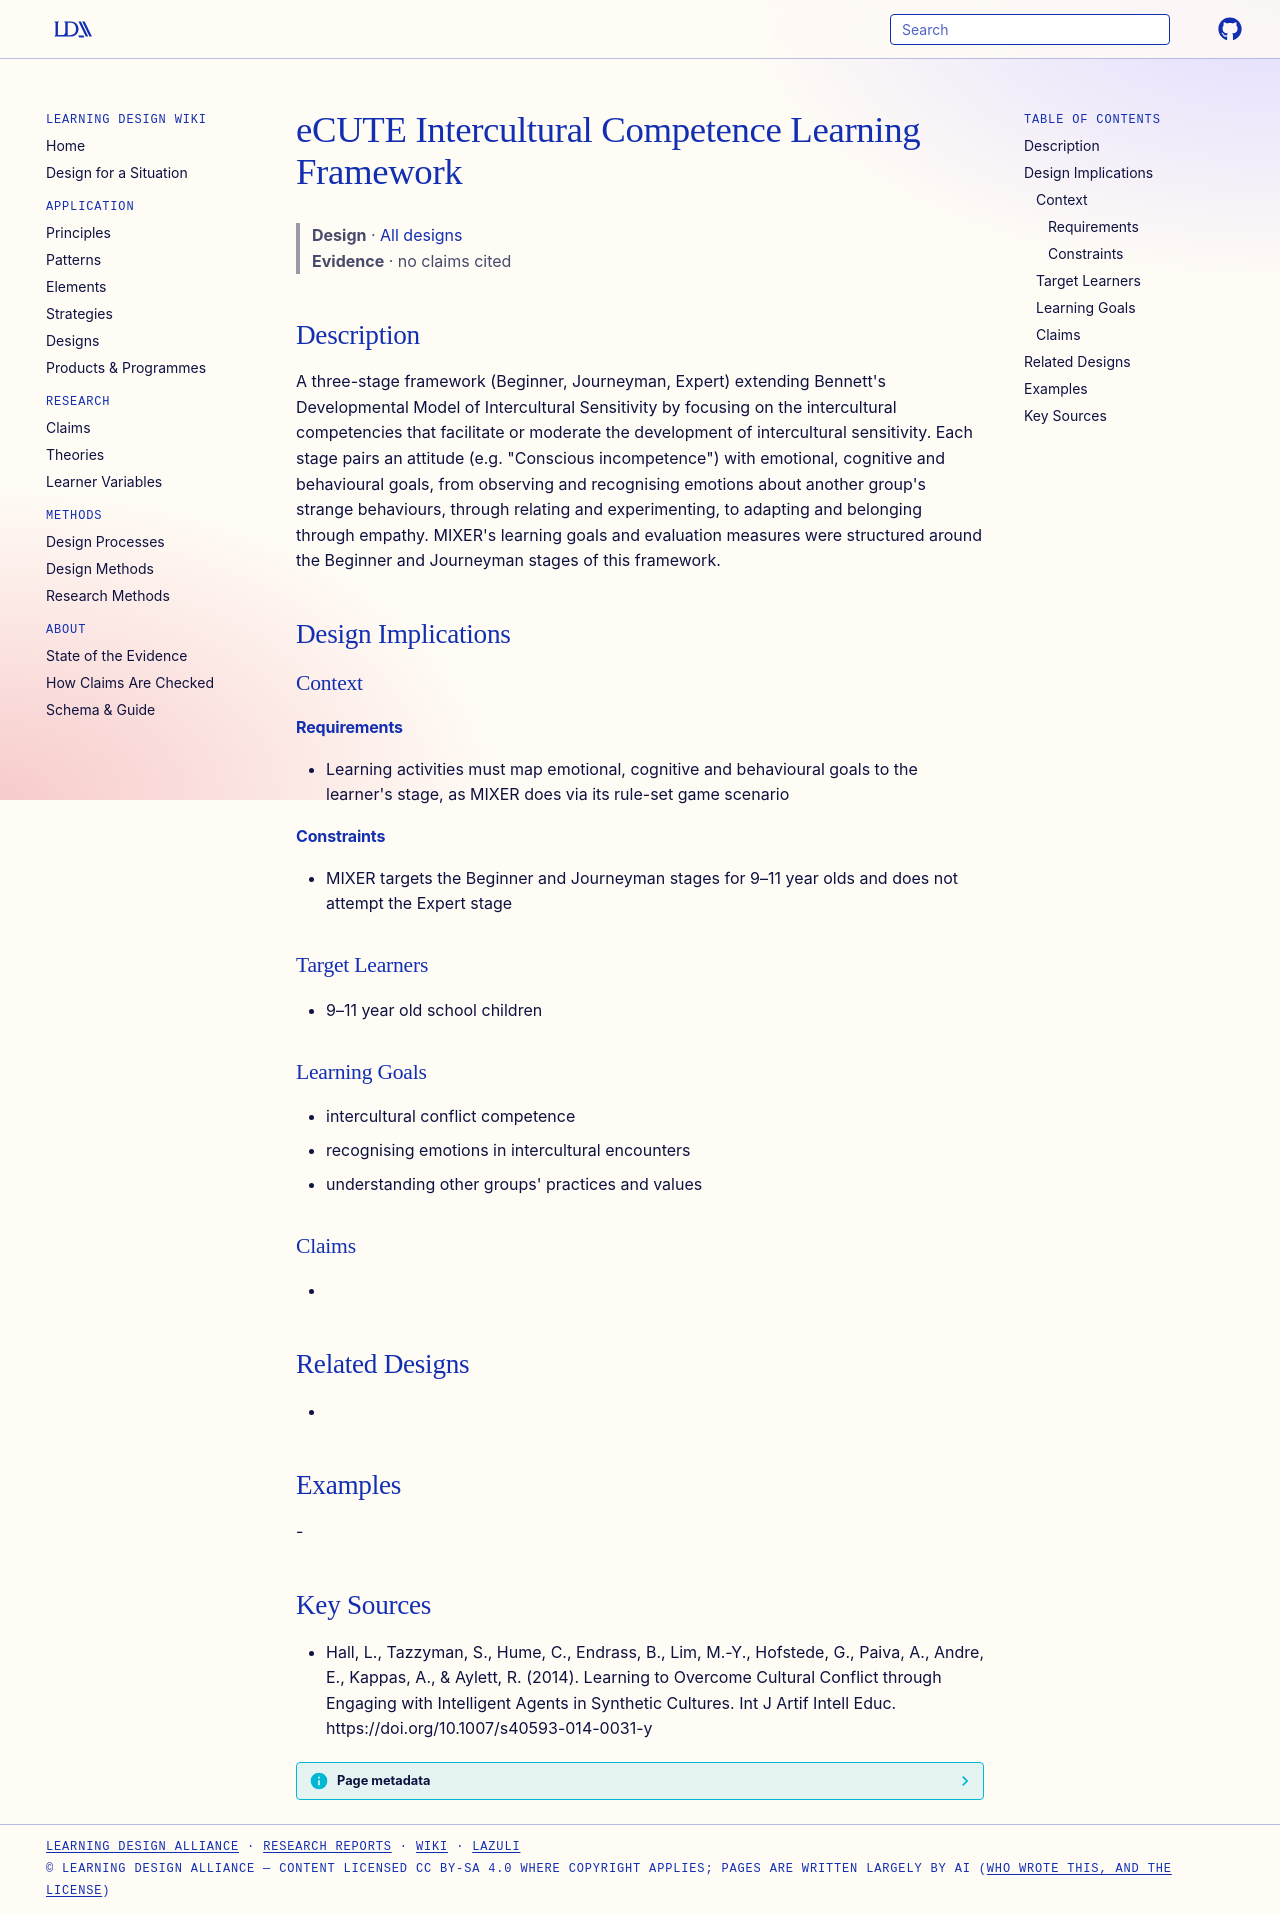

repository: Learning-Design-Alliance/learning-wiki · page: designs/ecute-intercultural-competence-learning-framework/index.html · generator: mkdocs

---
type: design
id: ecute-intercultural-competence-learning-framework
title: eCUTE Intercultural Competence Learning Framework
description: "A three-stage framework (Beginner, Journeyman, Expert) extending Bennett's Developmental Model of Intercultural Sensitivity by focusing on the intercultural competencies that facilitate or moderate the development of..."
status: review
generated:
  by: "process:settle-candidates"
  at: 2026-10-28
sources:
  - id: hall-2014
    resource: "https://doi.org/10.1007/s40593-014-0031-y"
    title: "Hall, L., Tazzyman, S., Hume, C., Endrass, B., Lim, M.-Y., Hofstede, G., Paiva, A., Andre, E., Kappas, A., & Aylett, R. (2014). Learning to Overcome Cultural Conflict through Engaging with Intelligent Agents in Synthetic Cultures. Int J Artif Intell Educ. https://doi.org/10.1007/s40593-014-0031-y"
    author: "Hall, L., Tazzyman, S., Hume, C., Endrass, B., Lim, M.-Y., Hofstede, G., Paiva, A., Andre, E., Kappas, A., & Aylett, R"
---

# eCUTE Intercultural Competence Learning Framework

> **Design** · [All designs](index.md)
> **Evidence** · no claims cited

## Description
A three-stage framework (Beginner, Journeyman, Expert) extending Bennett's Developmental Model of Intercultural Sensitivity by focusing on the intercultural competencies that facilitate or moderate the development of intercultural sensitivity. Each stage pairs an attitude (e.g. "Conscious incompetence") with emotional, cognitive and behavioural goals, from observing and recognising emotions about another group's strange behaviours, through relating and experimenting, to adapting and belonging through empathy. MIXER's learning goals and evaluation measures were structured around the Beginner and Journeyman stages of this framework.

## Design Implications

### Context
#### Requirements
- Learning activities must map emotional, cognitive and behavioural goals to the learner's stage, as MIXER does via its rule-set game scenario
#### Constraints
- MIXER targets the Beginner and Journeyman stages for 9–11 year olds and does not attempt the Expert stage

### Target Learners
- 9–11 year old school children

### Learning Goals
- intercultural conflict competence
- recognising emotions in intercultural encounters
- understanding other groups' practices and values

### Claims
- 

## Related Designs
- 

## Examples
-

## Key Sources
- Hall, L., Tazzyman, S., Hume, C., Endrass, B., Lim, M.-Y., Hofstede, G., Paiva, A., Andre, E., Kappas, A., & Aylett, R. (2014). Learning to Overcome Cultural Conflict through Engaging with Intelligent Agents in Synthetic Cultures. Int J Artif Intell Educ. https://doi.org/10.1007/s40593-014-0031-y
